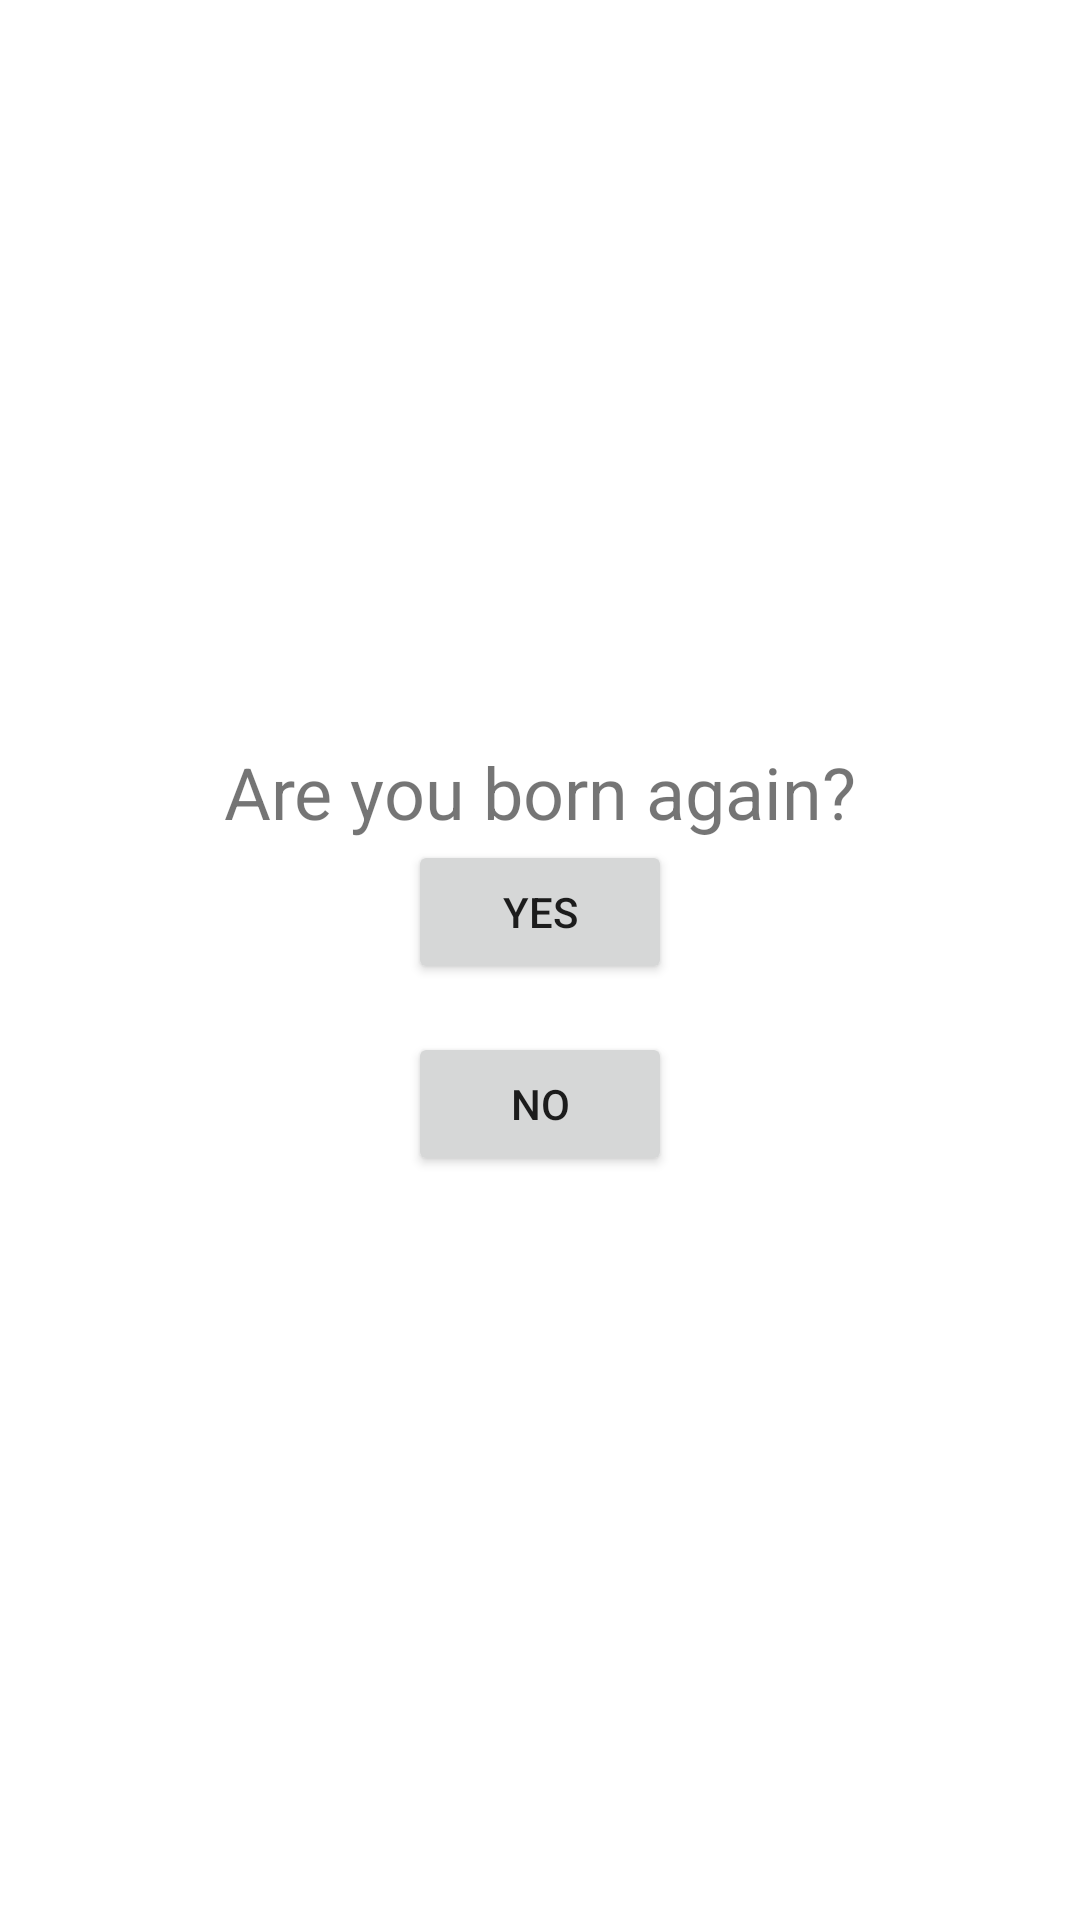

Reconstruct the res/layout file that produces this screen, plus the resources it refers to.
<!-- AndroidManifest.xml: application theme Theme.Kfmily -->
<!-- res/layout/activity_guest.xml -->
<?xml version="1.0" encoding="utf-8"?>
<LinearLayout xmlns:android="http://schemas.android.com/apk/res/android"
        xmlns:app="http://schemas.android.com/apk/res-auto"
        xmlns:tools="http://schemas.android.com/tools"
        android:layout_width="match_parent"
        android:layout_height="match_parent"
        android:orientation="vertical"
        android:padding="16dp"
        android:gravity="center"
    android:background="@drawable/arnaud"
        tools:context=".GuestActivity"
    >

        <TextView
            android:layout_width="wrap_content"
            android:layout_height="wrap_content"
            android:text="Are you born again?"
            android:textSize="24sp"/>

        <Button
            android:id="@+id/yes_button"
            android:layout_width="wrap_content"
            android:layout_height="wrap_content"
            android:text="Yes"/>

        <Button
            android:id="@+id/no_button"
            android:layout_width="wrap_content"
            android:layout_height="wrap_content"
            android:layout_marginTop="16dp"
            android:text="No"/>



</LinearLayout>
<!-- resources referenced by this layout -->
<resources>
  <style name="Theme.Kfmily" parent="Theme.MaterialComponents.DayNight.DarkActionBar">
          
          <item name="colorPrimary">@color/purple_500</item>
          <item name="colorPrimaryVariant">@color/purple_700</item>
          <item name="colorOnPrimary">@color/white</item>
          
          <item name="colorSecondary">@color/teal_200</item>
          <item name="colorSecondaryVariant">@color/teal_700</item>
          <item name="colorOnSecondary">@color/black</item>
          
          <item name="android:statusBarColor">?attr/colorPrimaryVariant</item>
          
      </style>
  <color name="purple_500">#FF6200EE</color>
  <color name="purple_700">#FF3700B3</color>
  <color name="teal_200">#FF03DAC5</color>
  <color name="teal_700">#FF018786</color>
  <color name="black">#FF000000</color>
  <!-- not gathered from this repository: default colours our renderer supplied (Android Studio template values) -->
  <color name="white">#FFFFFFFF</color>
</resources>
